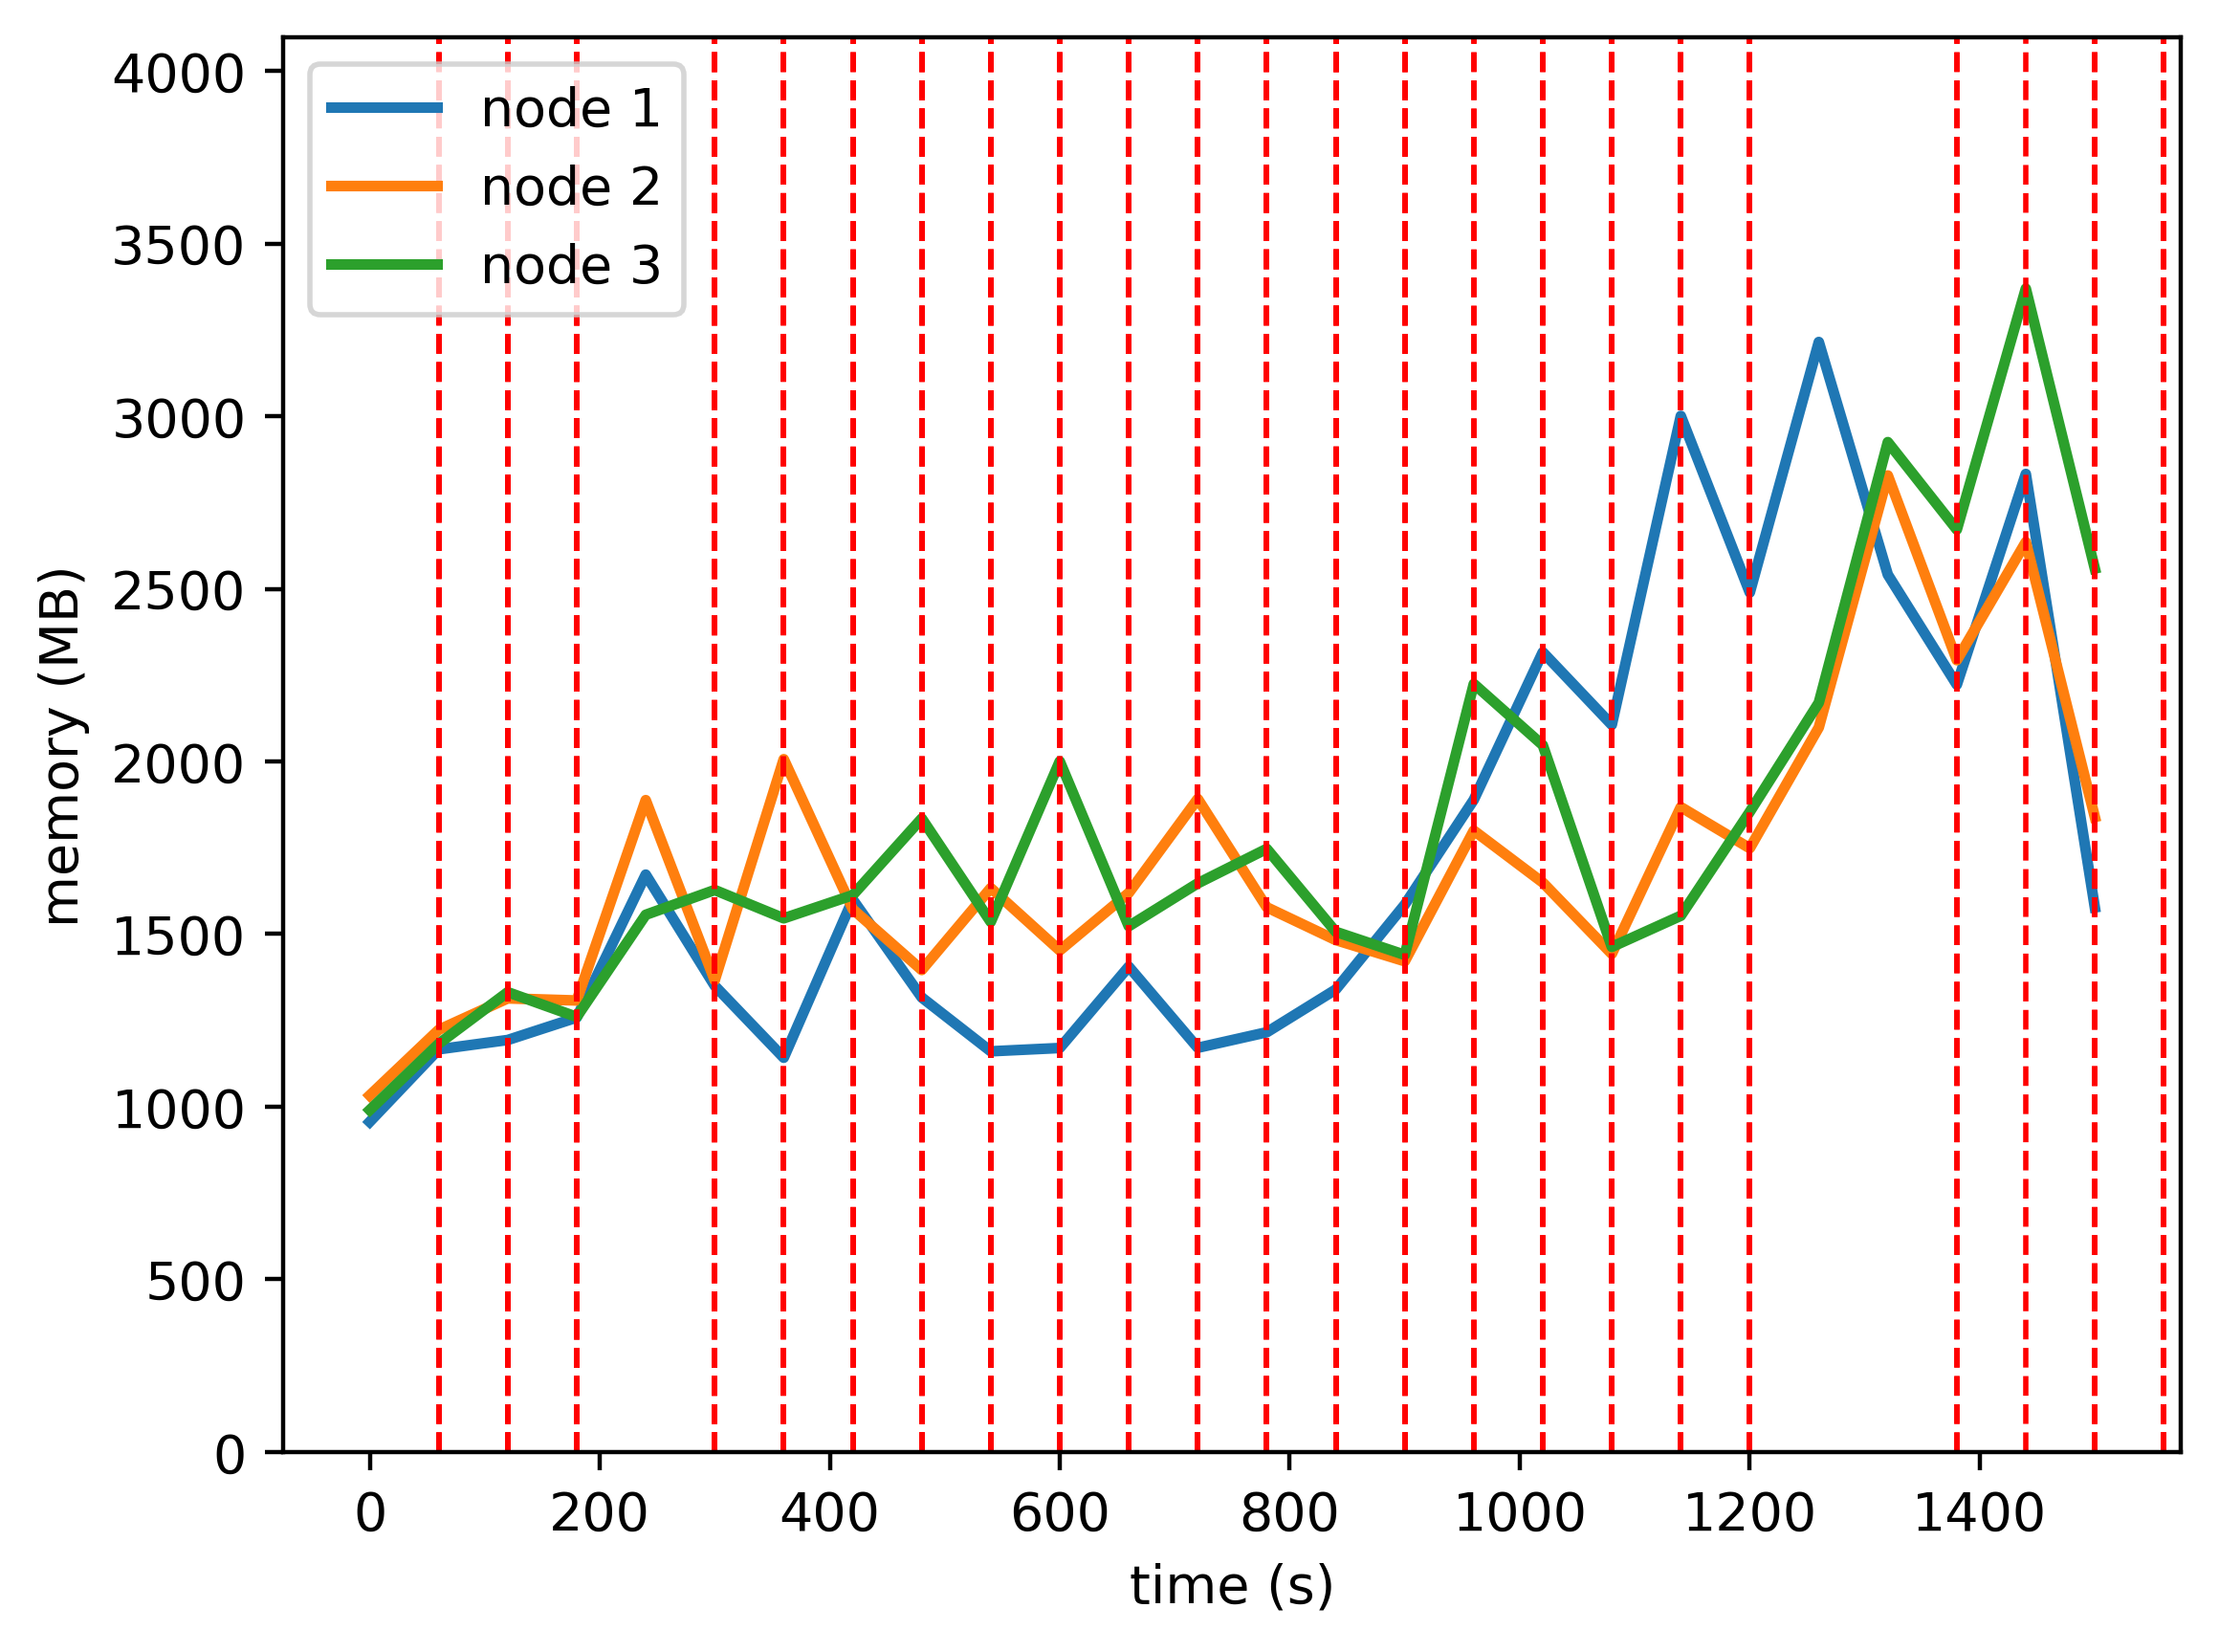

The table this chart was drawn from, first rows:
timestamp, ppgcc-m02, ppgcc-m02 pod amount, ppgcc-m03, ppgcc-m03 pod amount, ppgcc-m04, ppgcc-m04 pod amount
0, 979140, 2, 1057596, 2, 1014220, 2
60, 1194220, 2, 1252152, 2, 1210768, 2
120, 1221880, 2, 1345212, 2, 1363624, 2
180, 1288472, 2, 1339008, 2, 1290364, 2
240, 1712324, 2, 1933272, 2, 1593172, 2
300, 1382588, 2, 1398936, 2, 1666696, 2
360, 1169184, 1, 2054712, 3, 1582744, 2
420, 1638312, 2, 1609740, 2, 1651456, 2
480, 1347912, 2, 1429428, 2, 1878892, 2
540, 1188324, 1, 1672572, 2, 1572028, 3
600, 1198092, 1, 1487376, 2, 2048284, 3
660, 1439388, 2, 1658052, 2, 1559304, 2
720, 1198752, 1, 1936968, 3, 1686552, 2
780, 1244820, 1, 1615416, 2, 1788852, 3
840, 1371540, 2, 1518264, 2, 1542672, 2
900, 1623396, 2, 1455432, 2, 1474296, 2
960, 1934388, 1, 1842984, 2, 2278044, 3
1020, 2372100, 2, 1688808, 2, 2096280, 2
1080, 2156544, 1, 1477212, 2, 1497932, 3
1140, 3072792, 1, 1912680, 3, 1590332, 2
1200, 2548884, 1, 1790580, 2, 1898556, 3
1260, 3292044, 1, 2148960, 2, 2222352, 3
1320, 2602080, 1, 2896164, 2, 2995080, 3
1380, 2275512, 1, 2348364, 2, 2735536, 3
1440, 2900664, 2, 2698692, 2, 3450316, 2
1500, 1615044, 2, 1883064, 2, 2620044, 2
